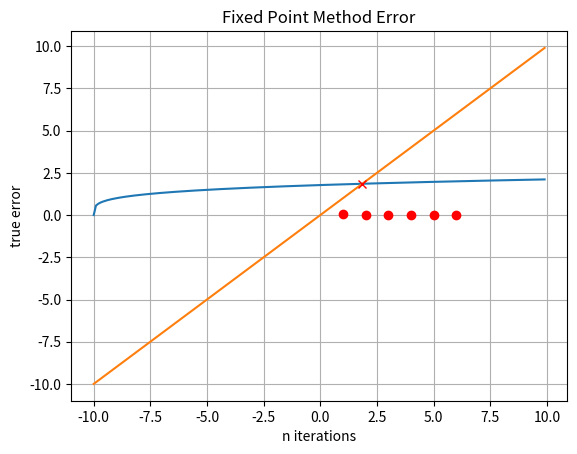

Source code (Python):
# Math 5610 Numerical Analysis
# [redacted]
# [redacted]
# [redacted]

## Fixed Point Method
## Chosen function is g(x) = (x+10)^(1/4) 
## In this method we seek to find the point where g(x) = x

import numpy as np
from matplotlib import pyplot as plt

my_function = lambda x: (x + 10)**(1/4)	
true_val = 1.855584528640937863760250564887986956416868961312188028388611987929579725830589422338879138940526221718086024487883746231812923699694373052175808992515659707499952288816271160828380753649447080634131648512958388333135566229208337813567302953287499349099010690823009

def fixed_point(x_0, epsilon):
	error = 1
	n = 0
	n_array = []
	true_error_array = []
	while (error > epsilon):
		x_n = my_function(x_0)
		error = abs(x_0 - x_n)
		x_0 = x_n
		n = n + 1
		n_array.append(n)
		true_error = abs(true_val - x_0)
		true_error_array.append(true_error)
		print('iteration:', n, " - error:", error)
		continue	
	print('error:', error)
	print('approximate fixed point:', x_n)
	converge_rate = (np.log(abs((true_error_array[n-1] - true_error_array[n-2])/(true_error_array[n-2]-true_error_array[n-3]))))/(np.log(abs((true_error_array[n-2]-true_error_array[n-3])/(true_error_array[n-3]-true_error_array[n-4]))))
	print("order of convergence:", converge_rate)
	return x_n, n_array, true_error_array
	

# plot function and y = x
f_point = fixed_point(1,0.000001) 
x = np.arange(-10,10,0.1) 
y = (x + 10)**(1/4)	
x_line = np.arange(-10,10,0.1)
y_line = x 
plt.title("Fixed Point Method") 
plt.xlabel("x axis") 
plt.ylabel("y axis") 
plt.plot(x, y)
plt.plot(x_line, y_line)
plt.plot(f_point[0], f_point[0], 'rx')
plt.grid(True)
plt.show()

# Plot of error vs iterations
plt.title("Fixed Point Method Error") 
plt.xlabel("n iterations") 
plt.ylabel("true error") 
plt.plot(f_point[1], f_point[2],'ro')
plt.grid(True)
plt.show()